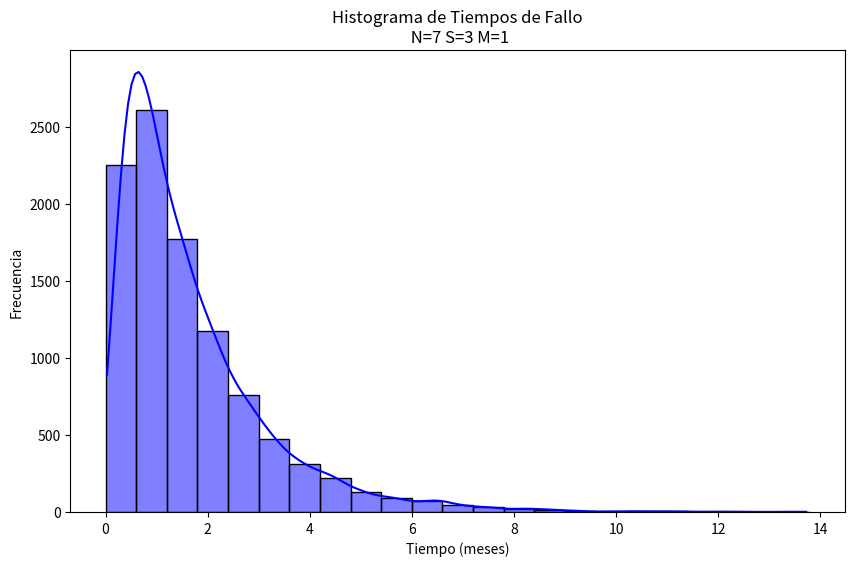
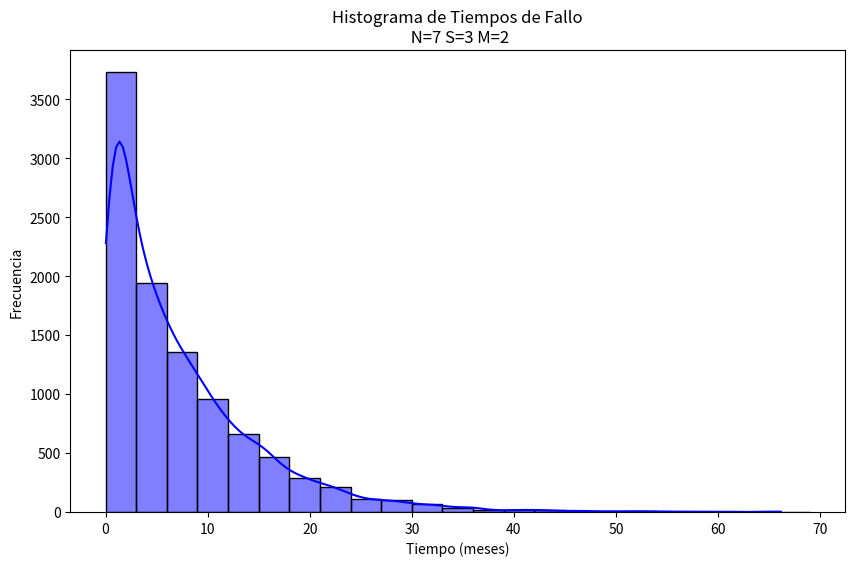
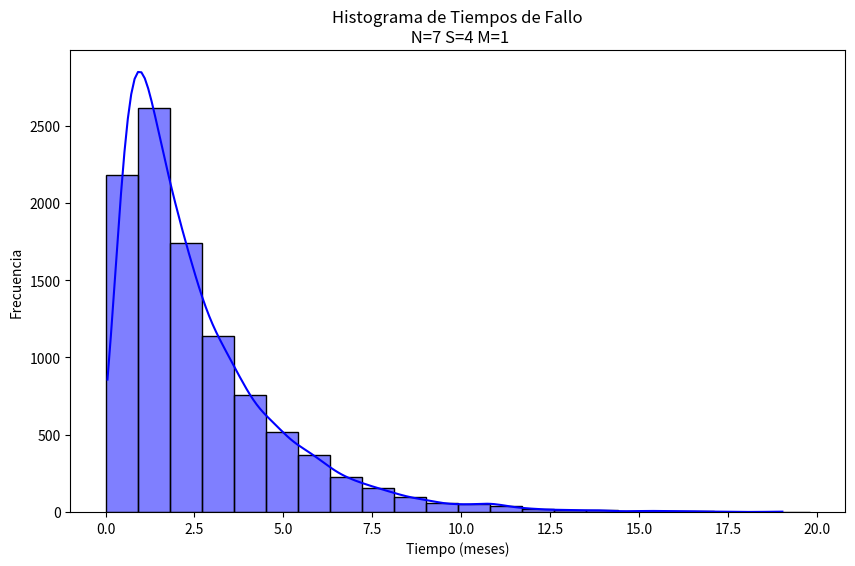

Source code (Python) for these figures, in order:
import matplotlib.pyplot as plt
import seaborn as sns
import numpy as np
import random
import math

def exponencial_lamda(lamda):
    U = 1 - random.random()
    return -math.log(U) / lamda

# Simulación sistema de supermercado
def sim(N, S, M, Tf, Tr):
    # Inicialización de variables
    tiempo = 0
    n_defectuosas = 0
    # math.inf indica que un operario está libre
    tiempos_reparacion = [math.inf for _ in range(M)] 
    tiempos_fallo = [exponencial_lamda(1/Tf) for _ in range(N)]
    tiempos_fallo.sort()

    # Supermercado en funcionamiento
    while True:
        # Caso 1: se rompe una máquina antes que otra se repare
        if min(tiempos_reparacion) > tiempos_fallo[0]:
            # Registro del tiempo
            tiempo = tiempos_fallo[0]
            n_defectuosas = n_defectuosas + 1

            # Manejo de cajas de repuesto
            if n_defectuosas < S + 1:
                tiempos_fallo = tiempos_fallo[1:]
                tiempos_fallo.append(tiempo + exponencial_lamda(1/Tf))
                tiempos_fallo.sort()
                # Manejo de el/los operarios
                if math.inf in tiempos_reparacion:
                    i = tiempos_reparacion.index(math.inf)
                    tiempos_reparacion[i] = tiempo + exponencial_lamda(1/Tr)
            # Condición de fallo del sistema
            elif n_defectuosas > S:
                # Finaliza la simulación
                return tiempo 

        # Caso 2: se repara una máquina antes de que otra falle
        elif min(tiempos_reparacion) <= tiempos_fallo[0]:
            # Índice del operario que reparó la máquina
            i = tiempos_reparacion.index(min(tiempos_reparacion))
            # Registro del tiempo
            tiempo = tiempos_reparacion[i]
            n_defectuosas = n_defectuosas - 1
            # Si hay una máquina para reparar, se la asignamos al operario que reparó la máquina
            if n_defectuosas > 0:
                tiempos_reparacion[i] = tiempo + exponencial_lamda(1/Tr)
            # Si no, 'liberamos' al operario
            else:
                tiempos_reparacion[i] = math.inf

def metricas_i(N, S, M, Tf, Tr, long_interv, ej):

    # Generación de 10000 tiempos de fallo del supermercado 
    datos = [sim(N, S, M, Tf, Tr) for _ in range(10000)]
    
    # Cálculo de las métricas
    print(f"\nEjercicio {ej}:")
    print(f"   Esperanza = {np.mean(datos):.4f}")
    print(f"   Desvío estándar = {np.std(datos):.4f}")
    print(f"   Varianza = {np.var(datos):.4f}")
    print(f"   Mínimo = {min(datos):.4f}")
    print(f"   Máximo = {max(datos):.4f}")
    print(f"   Mediana = {np.median(datos):.4f}")

    # Generación de los intervalos para el histograma
    i = 0
    intervalos = []
    cota = max(datos)
    while i < cota:
        intervalos.append(i)
        i += long_interv
    intervalos.append(i)

    # Gráfico del histograma
    plt.figure(figsize=(10, 6))
    sns.histplot(datos, bins=intervalos, kde=True, color='blue')
    plt.title(f'Histograma de Tiempos de Fallo\n N={N} S={S} M={M}')
    plt.xlabel('Tiempo (meses)')
    plt.ylabel('Frecuencia')
    plt.savefig(f'ej{ej}_tiempos.png')

# metricas_i(N, S, M, Tf, Tr, long_interv, ej)

print(f"Métricas obtenidas con valores de 10000 simulaciones de tiempos de fallo")
# Ejercicio 1
metricas_i(7, 3, 1, 1, 1/8, 0.6, 1)

# Ejercicio 2
metricas_i(7, 3, 2, 1, 1/8, 3, 2)

# Ejercicio 3
metricas_i(7, 4, 1, 1, 1/8, 0.9, 3)
